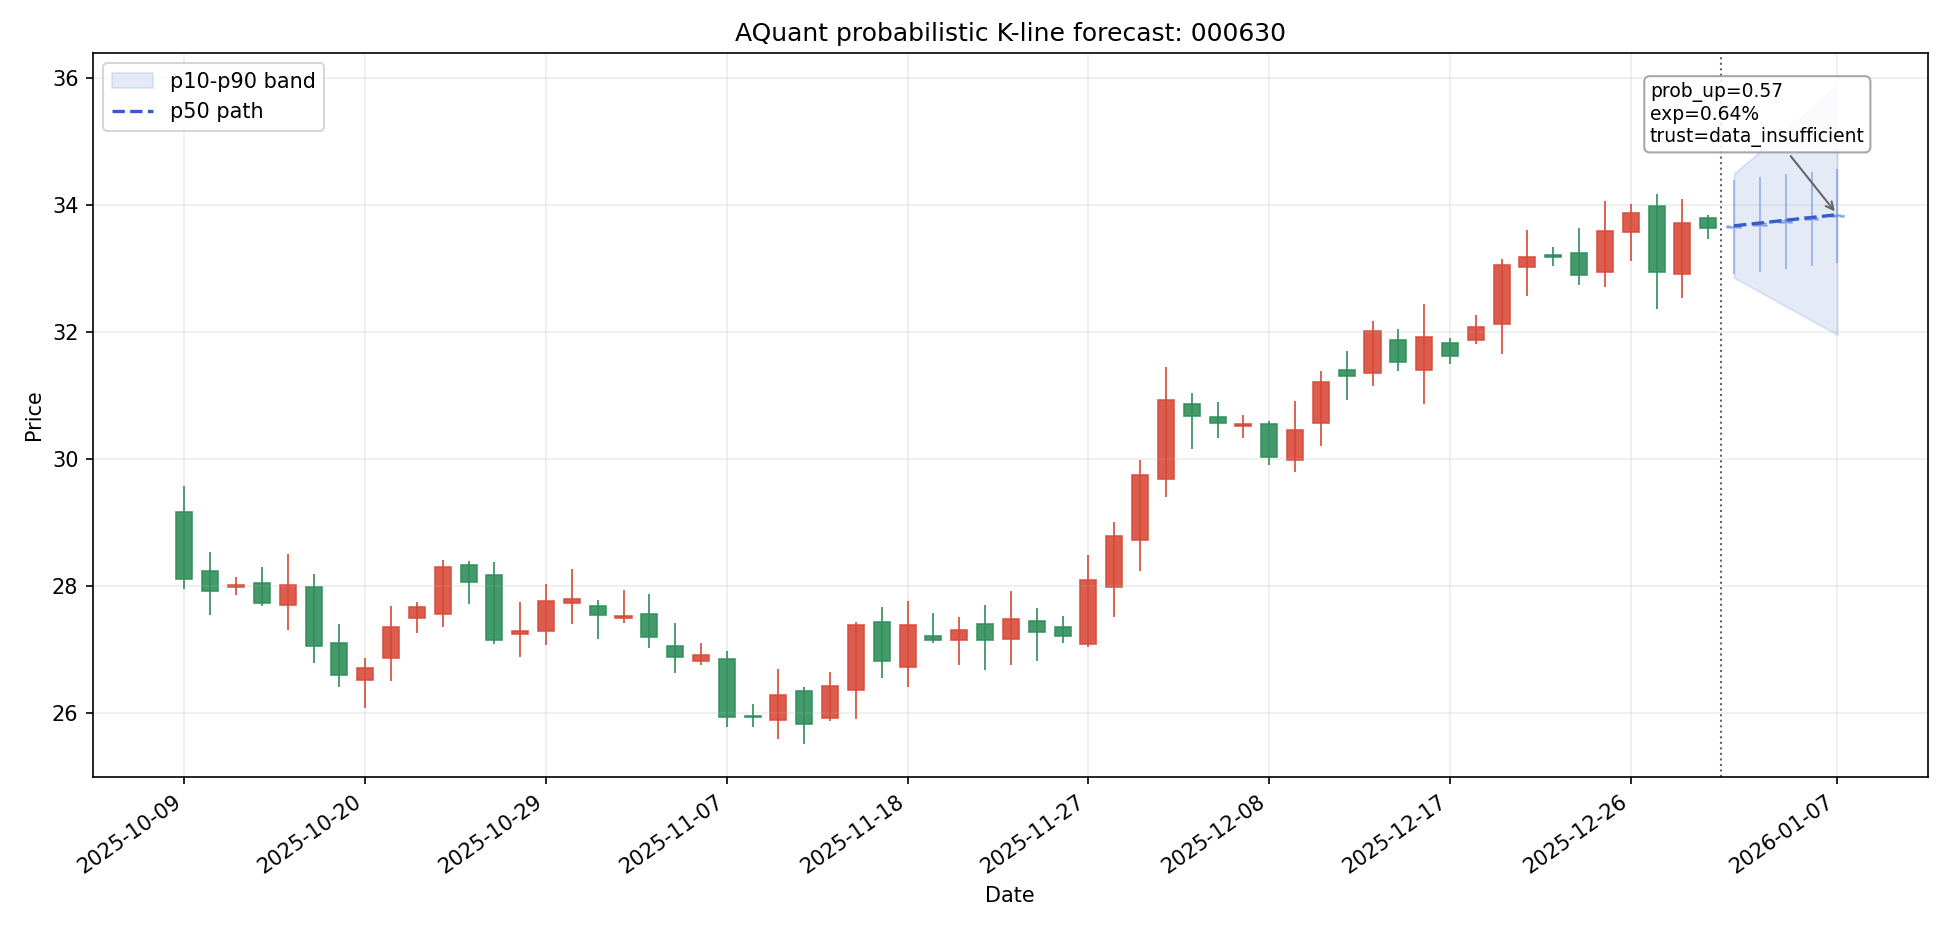

Source data for this figure (header and first rows):
date, symbol, day_index, scenario, open, high, low, close, p10_close, p50_close, p90_close, prob_up, expected_return, expected_excess_return, return_p10, return_p50, return_p90, direction, trend_label, confidence, risk_flags, trust_status, model_id, model_type
2026-01-01, 000630, 1, bearish, 33.63, 34.25, 32.26, 32.86, 32.86, 33.67, 34.5, 0.5328, 0.001207, 0.0004584, -0.02312, 0.001207, 0.02577, 震荡偏多, 趋势延续, 0.07364, none, data_insufficient, stock_forecast_factor_score_h1, factor_score
2026-01-01, 000630, 1, base, 33.63, 34.4, 32.91, 33.67, 32.86, 33.67, 34.5, 0.5328, 0.001207, 0.0004584, -0.02312, 0.001207, 0.02577, 震荡偏多, 趋势延续, 0.07364, none, data_insufficient, stock_forecast_factor_score_h1, factor_score
2026-01-01, 000630, 1, bullish, 33.63, 35.35, 32.81, 34.5, 32.86, 33.67, 34.5, 0.5328, 0.001207, 0.0004584, -0.02312, 0.001207, 0.02577, 震荡偏多, 趋势延续, 0.07364, none, data_insufficient, stock_forecast_factor_score_h1, factor_score
2026-01-02, 000630, 2, bearish, 32.86, 33.46, 32.04, 32.63, 32.63, 33.72, 34.85, 0.5426, 0.00251, 0.001003, -0.02981, 0.00251, 0.03602, 震荡偏多, 趋势延续, 0.09276, none, data_insufficient, stock_forecast_factor_score_h1, factor_score
2026-01-02, 000630, 2, base, 33.67, 34.44, 32.95, 33.72, 32.63, 33.72, 34.85, 0.5426, 0.00251, 0.001003, -0.02981, 0.00251, 0.03602, 震荡偏多, 趋势延续, 0.09276, none, data_insufficient, stock_forecast_factor_score_h1, factor_score
2026-01-02, 000630, 2, bullish, 34.5, 35.7, 33.65, 34.85, 32.63, 33.72, 34.85, 0.5426, 0.00251, 0.001003, -0.02981, 0.00251, 0.03602, 震荡偏多, 趋势延续, 0.09276, none, data_insufficient, stock_forecast_factor_score_h1, factor_score
2026-01-05, 000630, 3, bearish, 32.63, 33.23, 31.82, 32.41, 32.41, 33.76, 35.19, 0.5524, 0.003813, 0.001548, -0.03649, 0.003813, 0.04627, 震荡偏多, 趋势延续, 0.1119, none, data_insufficient, stock_forecast_factor_score_h1, factor_score
2026-01-05, 000630, 3, base, 33.72, 34.49, 33, 33.76, 32.41, 33.76, 35.19, 0.5524, 0.003813, 0.001548, -0.03649, 0.003813, 0.04627, 震荡偏多, 趋势延续, 0.1119, none, data_insufficient, stock_forecast_factor_score_h1, factor_score
2026-01-05, 000630, 3, bullish, 34.85, 36.06, 33.99, 35.19, 32.41, 33.76, 35.19, 0.5524, 0.003813, 0.001548, -0.03649, 0.003813, 0.04627, 震荡偏多, 趋势延续, 0.1119, none, data_insufficient, stock_forecast_factor_score_h1, factor_score
2026-01-06, 000630, 4, bearish, 32.41, 33, 31.6, 32.18, 32.18, 33.81, 35.54, 0.5623, 0.005116, 0.002092, -0.04318, 0.005116, 0.05652, 震荡偏多, 趋势延续, 0.131, none, data_insufficient, stock_forecast_factor_score_h5, factor_score
2026-01-06, 000630, 4, base, 33.76, 34.53, 33.04, 33.81, 32.18, 33.81, 35.54, 0.5623, 0.005116, 0.002092, -0.04318, 0.005116, 0.05652, 震荡偏多, 趋势延续, 0.131, none, data_insufficient, stock_forecast_factor_score_h5, factor_score
2026-01-06, 000630, 4, bullish, 35.19, 36.41, 34.32, 35.54, 32.18, 33.81, 35.54, 0.5623, 0.005116, 0.002092, -0.04318, 0.005116, 0.05652, 震荡偏多, 趋势延续, 0.131, none, data_insufficient, stock_forecast_factor_score_h5, factor_score
2026-01-07, 000630, 5, bearish, 32.18, 32.77, 31.38, 31.96, 31.96, 33.85, 35.88, 0.5721, 0.006418, 0.002637, -0.04987, 0.006418, 0.06677, 震荡偏多, 趋势延续, 0.1501, none, data_insufficient, stock_forecast_factor_score_h5, factor_score
2026-01-07, 000630, 5, base, 33.81, 34.58, 33.08, 33.85, 31.96, 33.85, 35.88, 0.5721, 0.006418, 0.002637, -0.04987, 0.006418, 0.06677, 震荡偏多, 趋势延续, 0.1501, none, data_insufficient, stock_forecast_factor_score_h5, factor_score
2026-01-07, 000630, 5, bullish, 35.54, 36.76, 34.66, 35.88, 31.96, 33.85, 35.88, 0.5721, 0.006418, 0.002637, -0.04987, 0.006418, 0.06677, 震荡偏多, 趋势延续, 0.1501, none, data_insufficient, stock_forecast_factor_score_h5, factor_score
